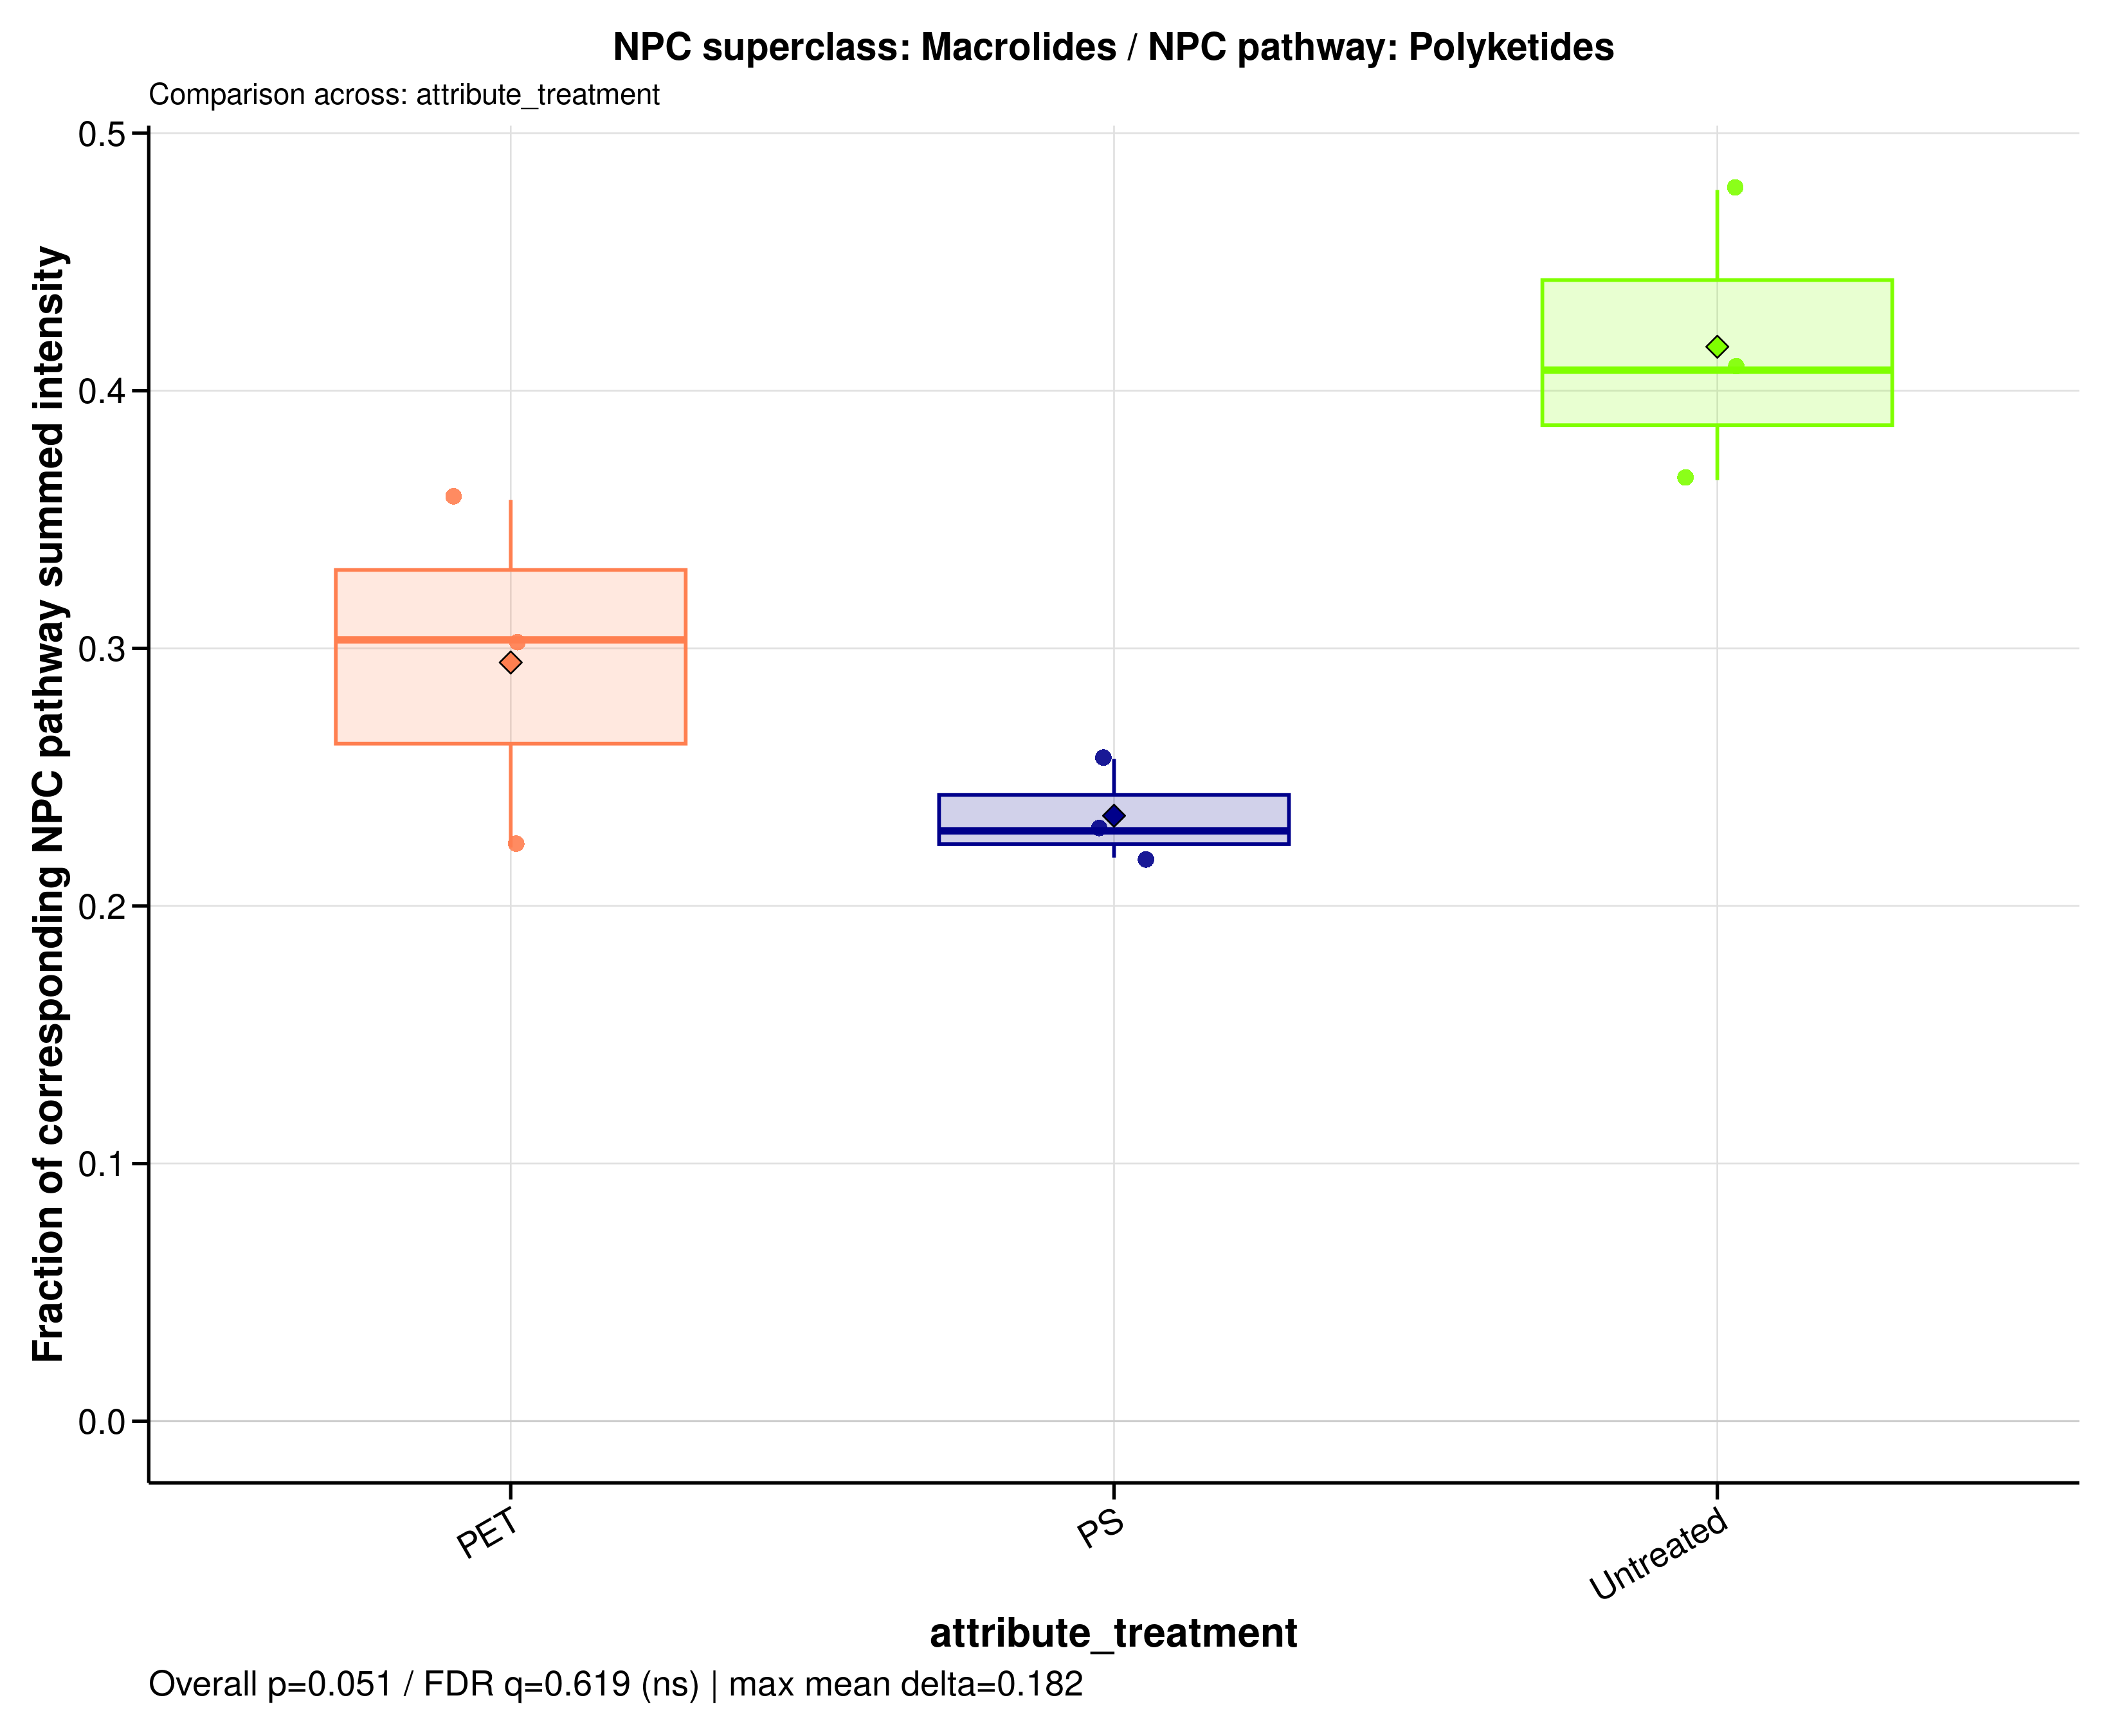

Source data for this figure (header and first rows):
sample_id	group	data_source	numerator_level	numerator_term	numerator_class	denominator_level	denominator_term	npc_pathway	npc_superclass	npc_class	ratio_label	ratio_plot_label	numerator_n_features	denominator_n_features	numerator_summed_intensity	denominator_summed_intensity	ratio	npc_overall_test	npc_overall_p_value	npc_overall_q_value	npc_overall_significance	npc_max_mean_difference	npc_max_median_difference
A549_110626_PET100	PET	filtered	superclass	Macrolides	3-Spirotetramic acids | Erythromycins | …	pathway	Polyketides	Polyketides	Macrolides	3-Spirotetramic acids | Erythromycins | …	NPC superclass: Macrolides / NPC pathway…	Macrolides	53	138	17.82	49.85	0.3576	kruskal_wallis	0.05091	0.6192	ns	0.1821	0.1788
A549_110626_PS100	PS	filtered	superclass	Macrolides	3-Spirotetramic acids | Erythromycins | …	pathway	Polyketides	Polyketides	Macrolides	3-Spirotetramic acids | Erythromycins | …	NPC superclass: Macrolides / NPC pathway…	Macrolides	53	138	11.16	48.69	0.2292	kruskal_wallis	0.05091	0.6192	ns	0.1821	0.1788
A549_110626_untreated	Untreated	filtered	superclass	Macrolides	3-Spirotetramic acids | Erythromycins | …	pathway	Polyketides	Polyketides	Macrolides	3-Spirotetramic acids | Erythromycins | …	NPC superclass: Macrolides / NPC pathway…	Macrolides	53	138	26.84	65.78	0.408	kruskal_wallis	0.05091	0.6192	ns	0.1821	0.1788
A549_180626_PET100	PET	filtered	superclass	Macrolides	3-Spirotetramic acids | Erythromycins | …	pathway	Polyketides	Polyketides	Macrolides	3-Spirotetramic acids | Erythromycins | …	NPC superclass: Macrolides / NPC pathway…	Macrolides	53	138	13.7	45.16	0.3033	kruskal_wallis	0.05091	0.6192	ns	0.1821	0.1788
A549_180626_PS100	PS	filtered	superclass	Macrolides	3-Spirotetramic acids | Erythromycins | …	pathway	Polyketides	Polyketides	Macrolides	3-Spirotetramic acids | Erythromycins | …	NPC superclass: Macrolides / NPC pathway…	Macrolides	53	138	12.59	48.98	0.2571	kruskal_wallis	0.05091	0.6192	ns	0.1821	0.1788
A549_180626_untreated	Untreated	filtered	superclass	Macrolides	3-Spirotetramic acids | Erythromycins | …	pathway	Polyketides	Polyketides	Macrolides	3-Spirotetramic acids | Erythromycins | …	NPC superclass: Macrolides / NPC pathway…	Macrolides	53	138	37.51	78.48	0.4779	kruskal_wallis	0.05091	0.6192	ns	0.1821	0.1788
A549_210626_PET100	PET	filtered	superclass	Macrolides	3-Spirotetramic acids | Erythromycins | …	pathway	Polyketides	Polyketides	Macrolides	3-Spirotetramic acids | Erythromycins | …	NPC superclass: Macrolides / NPC pathway…	Macrolides	53	138	10.92	49.04	0.2227	kruskal_wallis	0.05091	0.6192	ns	0.1821	0.1788
A549_210626_PS100	PS	filtered	superclass	Macrolides	3-Spirotetramic acids | Erythromycins | …	pathway	Polyketides	Polyketides	Macrolides	3-Spirotetramic acids | Erythromycins | …	NPC superclass: Macrolides / NPC pathway…	Macrolides	53	138	11.41	52.17	0.2188	kruskal_wallis	0.05091	0.6192	ns	0.1821	0.1788
A549_210626_untreated	Untreated	filtered	superclass	Macrolides	3-Spirotetramic acids | Erythromycins | …	pathway	Polyketides	Polyketides	Macrolides	3-Spirotetramic acids | Erythromycins | …	NPC superclass: Macrolides / NPC pathway…	Macrolides	53	138	17.27	47.26	0.3653	kruskal_wallis	0.05091	0.6192	ns	0.1821	0.1788
